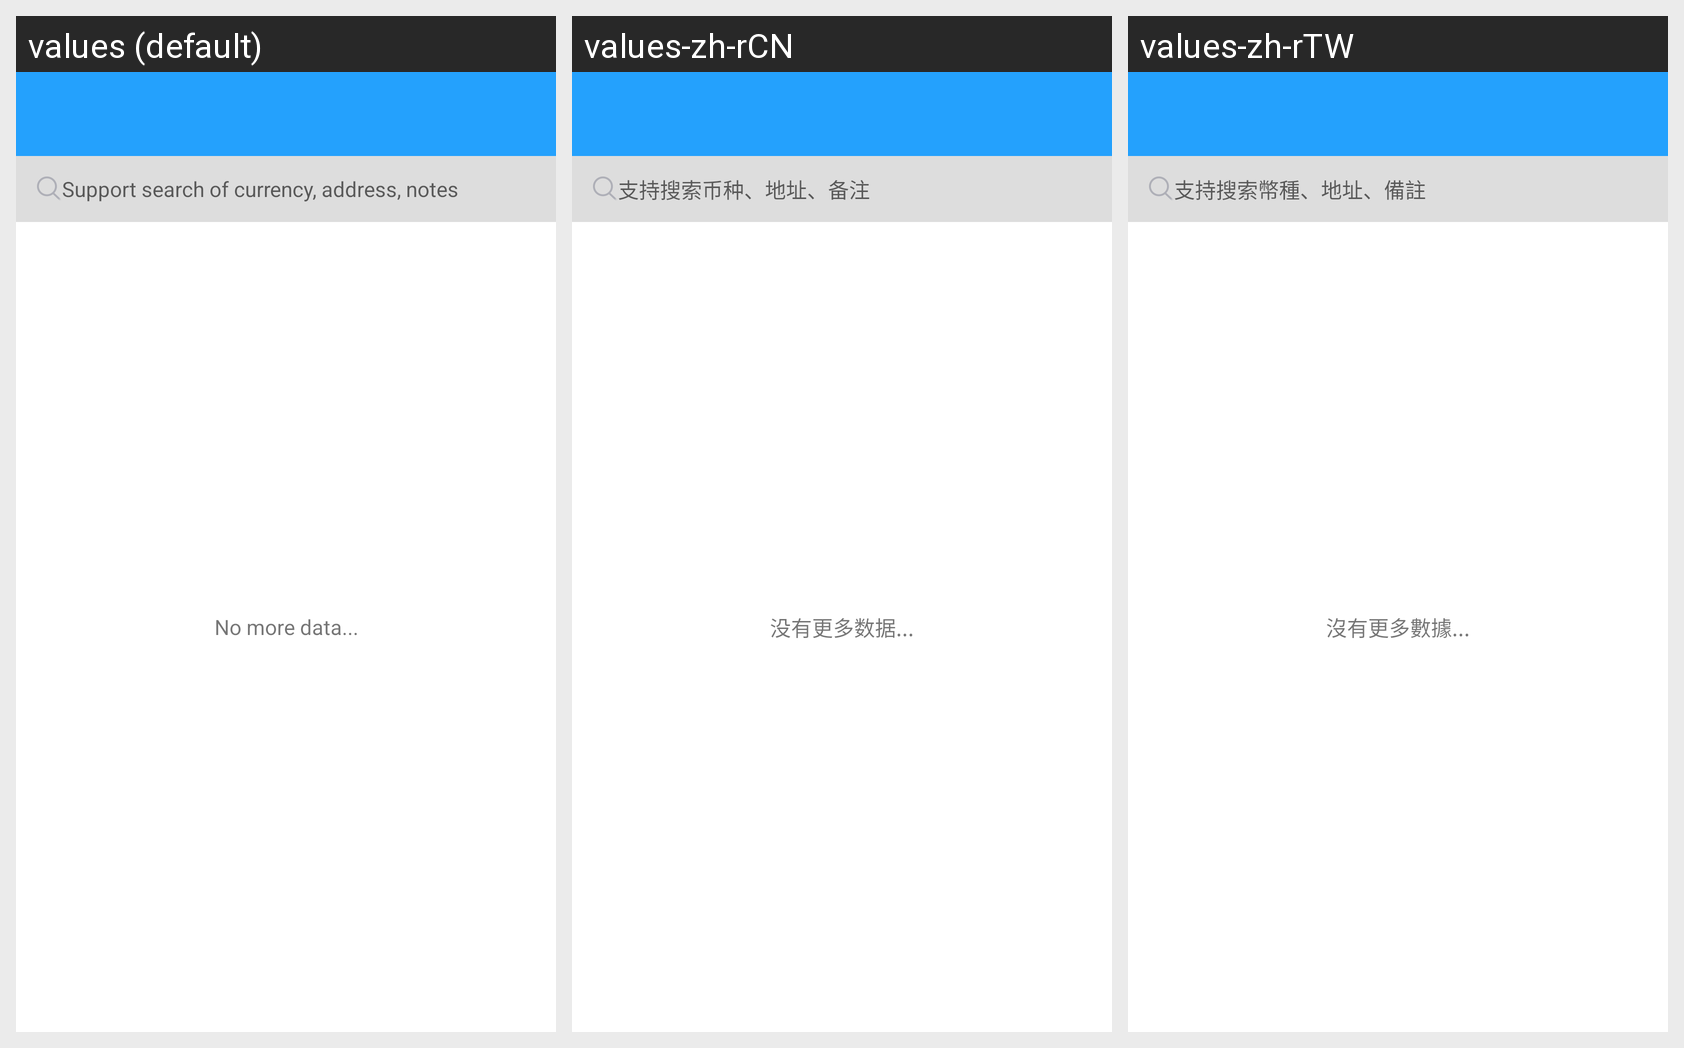

This grid shows one Android layout under several languages. Give, for every string resource on the screen, its name, the default text and each shown locale's text.
Android screen res/layout/activity_address_book.xml rendered under 3 locales, left to right: values (default), values-zh-rCN, values-zh-rTW. Device: Nexus 5 (rendered at 1080×1920; each locale shown at half size, 540×960, under a caption strip naming it); theme AppTheme.
Strings drawn on this screen, with the default value and each locale's value (text and hints the layout hard-codes, and strings that could not be matched under every locale, appear in the picture but are not listed):

searcy_coin_remark
  values: Support search of currency, address, notes
  values-zh-rCN: 支持搜索币种、地址、备注
  values-zh-rTW: 支持搜索幣種、地址、備註

null_data
  values: No more data...
  values-zh-rCN: 没有更多数据...
  values-zh-rTW: 沒有更多數據...
